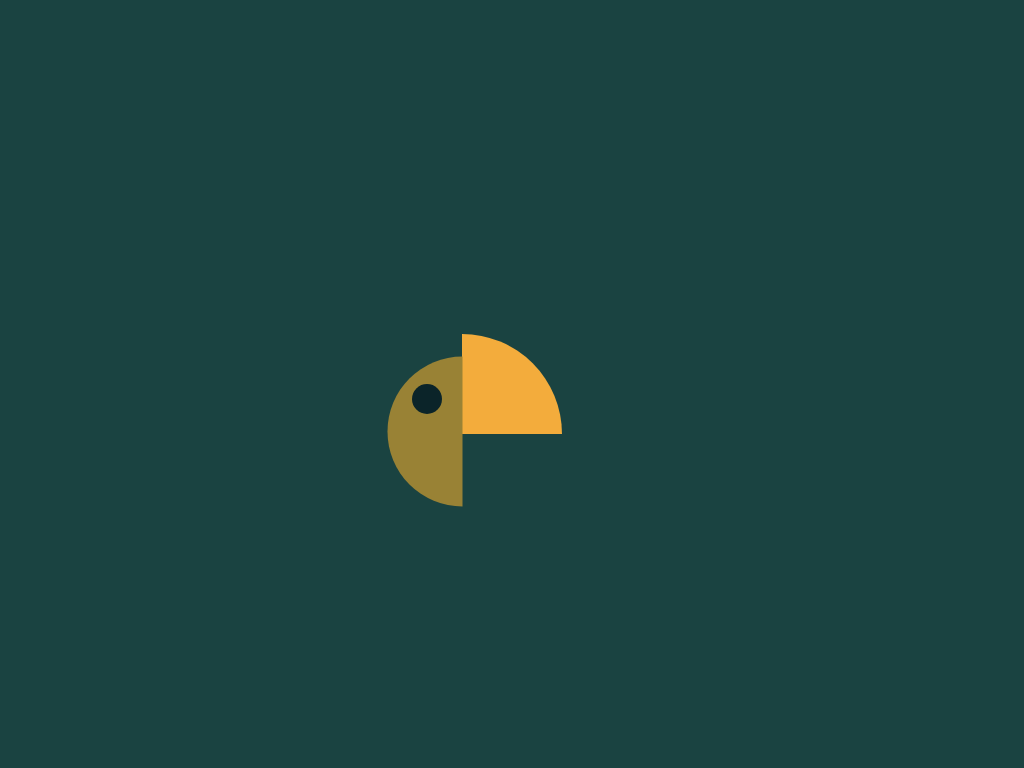

Reproduce this picture with HTML and CSS.

<!DOCTYPE html>
<html lang="en">
<head>
    <meta charset="UTF-8">
    <meta name="viewport" content="width=device-width, initial-scale=1.0">
    <title>Document</title>
  

<style>
          *{
            margin: 0;
            padding: 0;
            box-sizing: border-box;
        }
        body{
            background:#1A4341;
            display:grid;
            place-items:center;
            height:100vh;
        }
div{
            
            width: 100px;
            height: 100px;
            background-color: #F3AC3C;
            border-radius: 0  100%  0 0;
            position: relative;

        }
  
div::after{
  content:"";
            width: 30px;
            height: 30px;
            background-color: #0B2429;
            border-radius: 50%;
            position: absolute;
            top: 50px;
            left: -50px;

        }
          div::before{
            content:"";
            width: 150px;
            height: 75px;
            background-color: #998235;
            border-top-left-radius: 150px;
            border-top-right-radius: 150px;
            position: absolute;
            top:60px;
            left:-112px;


            transform: rotate(-90deg);
          
        }
  </style

</head>
<body>
      <div></div>
</body>
</html>